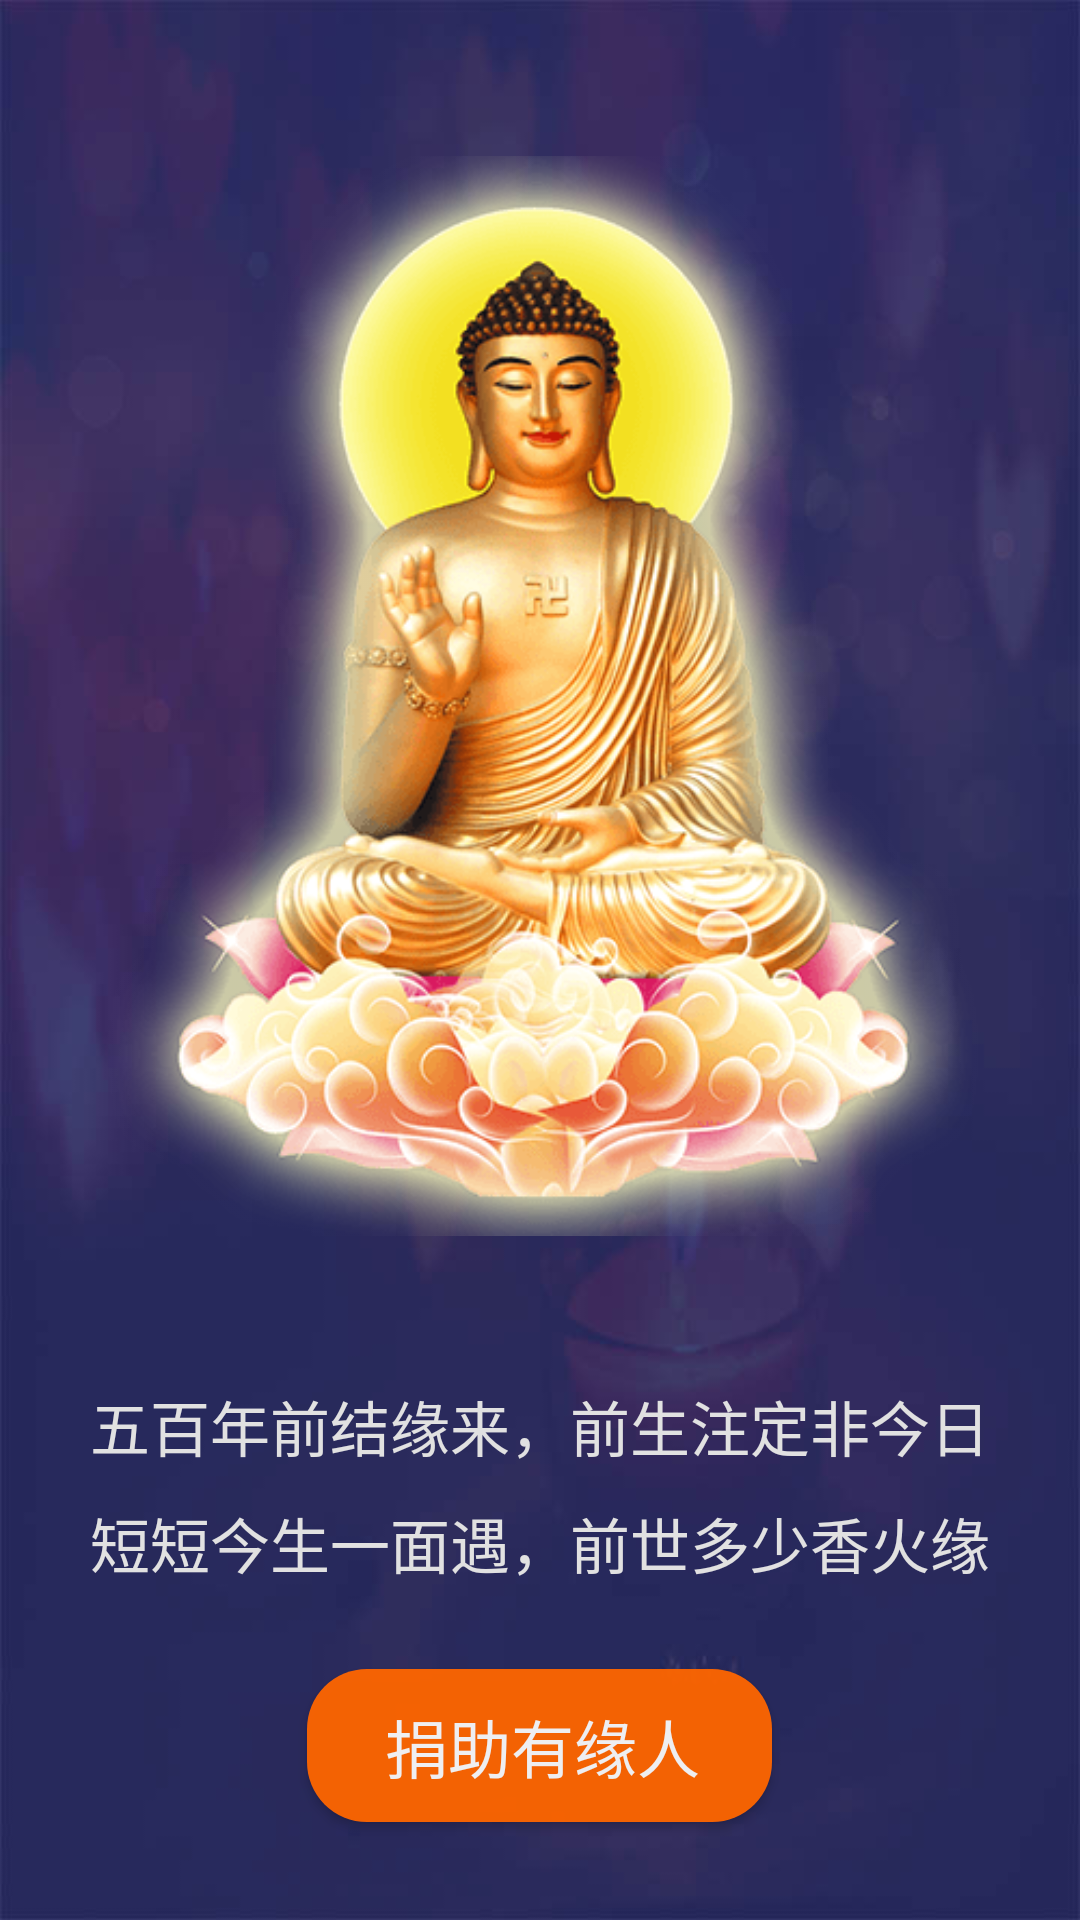

Produce the Android XML layout that renders to this screen, including the resource entries it uses.
<!-- AndroidManifest.xml: activity theme juanStyle -->
<!-- res/layout/activity_juanzeng.xml -->
<?xml version="1.0" encoding="utf-8"?>
<LinearLayout xmlns:android="http://schemas.android.com/apk/res/android"
    android:layout_width="match_parent"
    android:layout_height="match_parent"
    android:orientation="vertical" >

    <ImageView
        android:gravity="center_horizontal"
        android:layout_marginTop="-15dp"
        android:adjustViewBounds="true"
        android:src="@drawable/foxiang_press"
        android:id="@+id/juanzeng_foxiang"
        android:layout_width="wrap_content"
        android:layout_height="0dp"
        android:layout_weight="6.7" />

    <TextView
        android:layout_marginTop="-18dp"
        android:text="@string/juanzeng1"
        android:textSize="20sp"
        android:textColor="#E1E1E1"
        android:lineSpacingMultiplier="1.35"
        android:gravity="center_horizontal"
        android:layout_width="match_parent"
        android:layout_height="0dp"
        android:layout_weight="1.3"/>

        <Button
            android:textColor="#FAFAFA"
            android:background="@drawable/zhifubao_background"
            android:padding="10dp"
            android:alpha="0.95"
            android:elevation="8dp"
            android:layout_gravity="center_horizontal"
            android:id="@+id/zhifubao_button"
            android:textSize="21sp"
            android:layout_width="wrap_content"
            android:text="@string/juanzhuyouyuan"
            android:layout_height="wrap_content" />

</LinearLayout>
<!-- resources referenced by this layout -->
<resources>
  <!-- drawable foxiang_press: png bitmap (drawable, 69060 bytes) -->
  <!-- drawable zhifubao_background (drawable) -->
  <?xml version="1.0" encoding="utf-8"?>
  <selector xmlns:android="http://schemas.android.com/apk/res/android">
  
  <item ><shape
      android:shape="rectangle" >
      <solid android:color="#ff6600"/>
      <corners android:radius="20dp" />
      <padding
          android:left="7dp"
          android:right="7dp" />
  </shape></item>
  
      <item android:state_pressed="true" >
      <shape
          android:shape="rectangle" >
          <solid android:color="#da5801"/>
          <corners android:radius="20dp" />
          <padding
              android:left="7dp"
              android:right="7dp" />
      </shape>
      </item>
  
  </selector>
  <string name="juanzeng1"> 五百年前结缘来，前生注定非今日\n短短今生一面遇，前世多少香火缘 </string>
  <string name="juanzhuyouyuan">    捐助有缘人     </string>
  <style name="juanStyle" parent="AppTheme">
          <item name="android:windowBackground">@drawable/juanzeng_background</item>
      </style>
  <style name="AppTheme" parent="Theme.AppCompat.Light.DarkActionBar">
          <item name="colorPrimary">@color/colorPrimary</item>
          <item name="colorPrimaryDark">@color/beijin</item>
          <item name="colorAccent">@color/colorAccent</item>
      </style>
  <!-- drawable juanzeng_background: jpg bitmap (drawable, 54107 bytes) -->
  <color name="colorPrimary">#3F51B5</color>
  <color name="beijin">#1d214c</color>
  <color name="colorAccent">#FF4081</color>
</resources>
